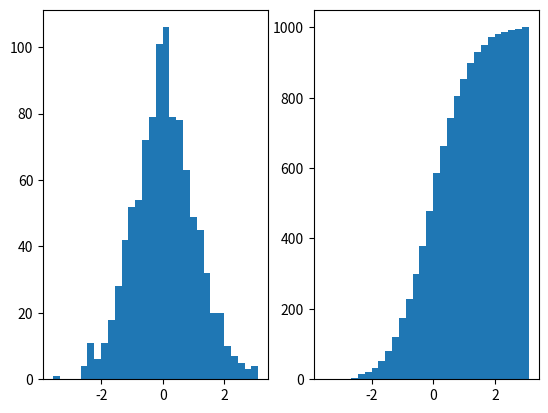

This figure's Python source:
import matplotlib.pyplot as plt
import numpy as np

# x = [0, 1, 4, 7, 8, 9, 6, 2, -10, 4, 22]
# plt.plot(x)
# plt.show()

# y = np.linspace(0, 10, 20)
# c = y**2.0
# c2 = y**1.5
# print(y)
# print(c)
# print(c2)

# # plt.plot(y,c)
# # plt.show()


# plt.plot(y, c, "rd-", linewidth=2, markersize=6, label="Quantity") # bo- blue, circles, rd-
# plt.plot(y, c2, "bo-", linewidth=2, markersize=6, label="Quality") # label goes with plt.legend
# plt.xlabel("Years")
# plt.ylabel("Profits")
# plt.axis([-0.5, 10.5, -5, 105]) # [xmin, xmax, ymin, ymax]
# plt.legend(loc = "center") # Legend info (from label)
# plt.savefig("myplot.jpeg") # Save plot
# # plt.show()


# y = np.logspace(-1, 1, 40) # linspace, logspace
# c = y**2.0
# c2 = y**1.5
# print(y)
# print(c)
# print(c2)

# plt.loglog(y, c, "rd-", linewidth=2, markersize=6, label="Quantity") # bo- blue, circles, rd-
# plt.loglog(y, c2, "bo-", linewidth=2, markersize=6, label="Quality") # label goes with plt.legend
# plt.xlabel("Years")
# plt.ylabel("Profits")
# plt.axis([-0.5, 10.5, -5, 105]) # [xmin, xmax, ymin, ymax]
# plt.legend(loc = "upper left") # Legend info (from label)
# plt.savefig("myplot.jpeg") # Save plot
# #plt.show()


# print("linspace: ",np.linspace(1, 3, 10))


# x = np.logspace(0,1,10)
# y = x**2
# plt.loglog(x,y,"bo-")
# plt.show()

# plt.figure()
# x = np.random.normal(size=1000)
# plt.subplot(x)
# plt.hist(x)
# plt.hist(x, bins=np.linspace(-5, 5, 21))
# # # plt.show()
# q = np.random.gamma(2, 3, 100)
# plt.subplot(q)
# plt.hist(q, bins = 30, cumulative=True, histtype = "step")

x = np.random.normal(size=1000)
plt.figure()
plt.subplot(121)
plt.hist(x, bins = 30)
plt.subplot(122)
plt.hist(x, bins = 30, cumulative = True)
# plt.subplot(223)
# plt.hist(x, bins = 30, histtype = "step")
# plt.subplot(224)
# plt.hist(x, bins = 30, cumulative = True, histtype = "step")
plt.show()


